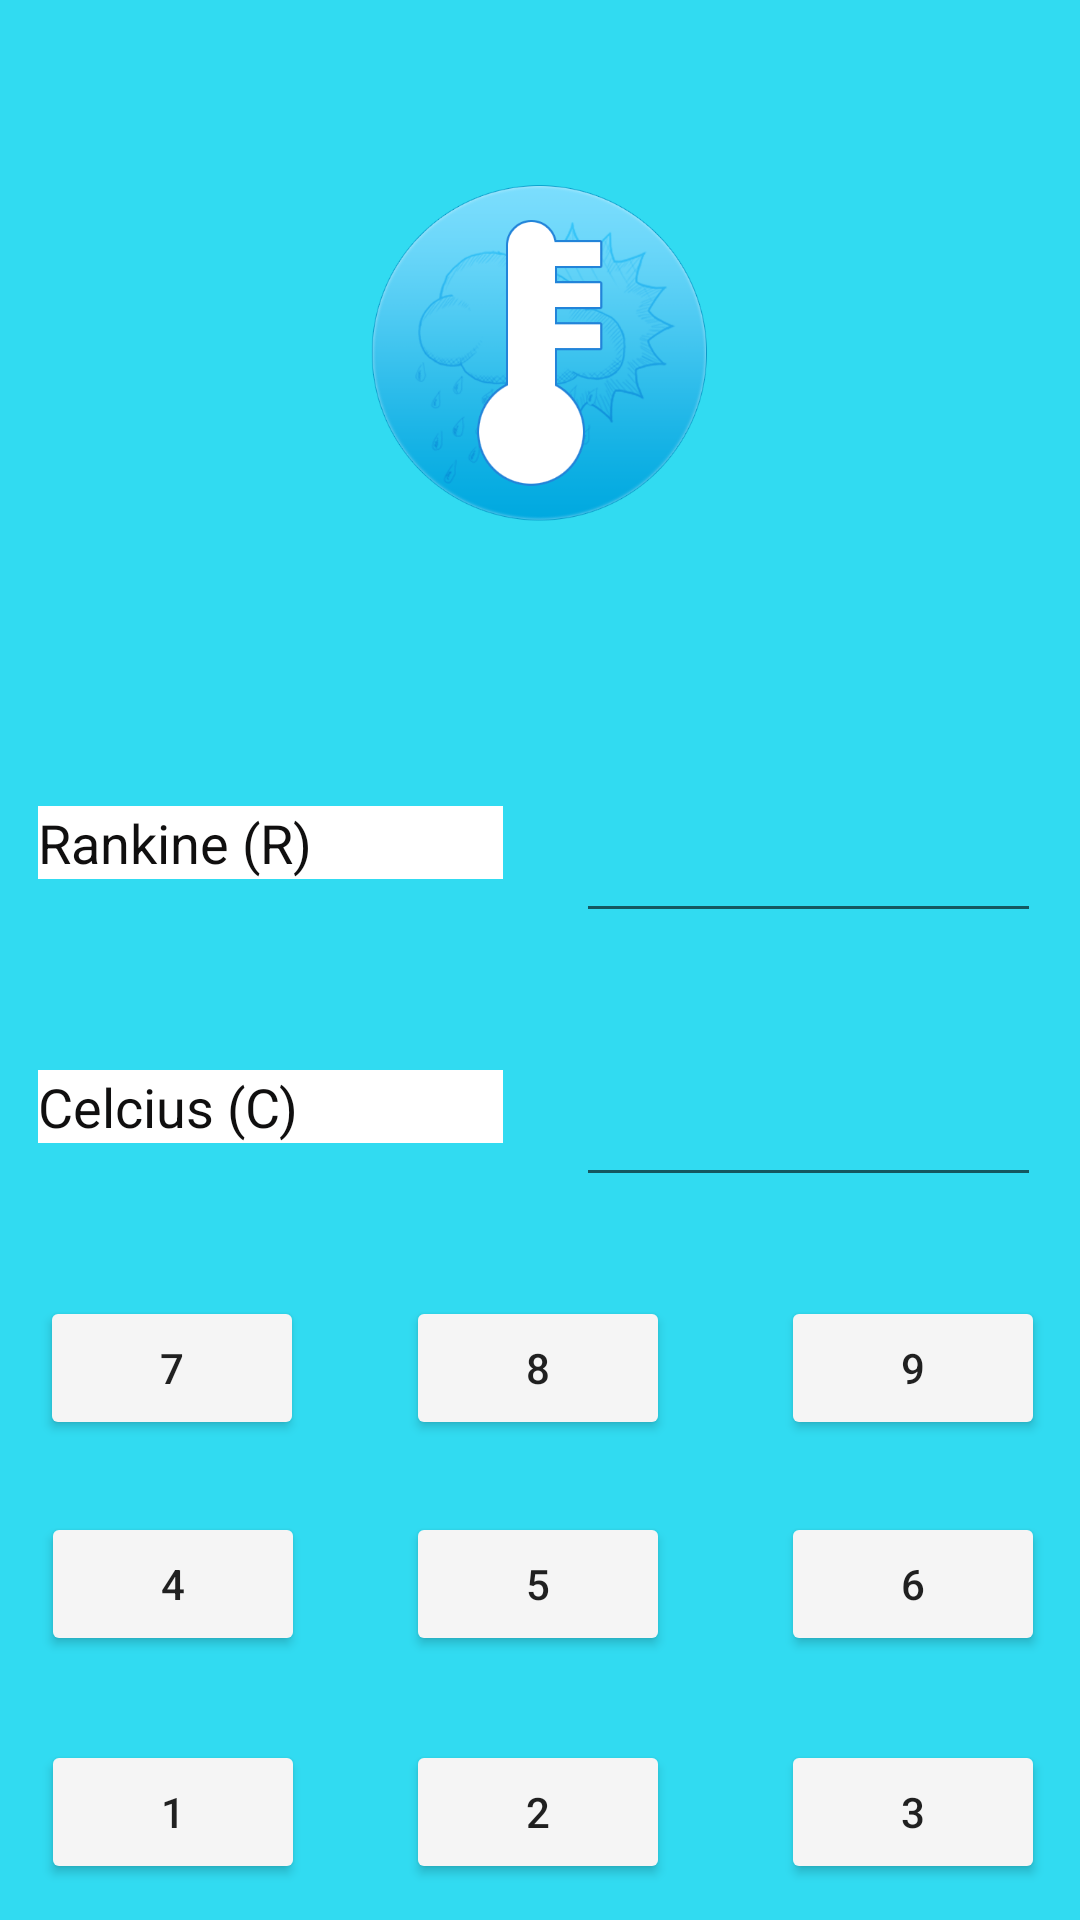

The Android layout XML behind this screen, and the referenced resources:
<!-- AndroidManifest.xml: application theme Theme.KalkulatorUSM -->
<!-- res/layout/activity_konversi_suhu.xml -->
<?xml version="1.0" encoding="utf-8"?>
<androidx.constraintlayout.widget.ConstraintLayout xmlns:android="http://schemas.android.com/apk/res/android"
    xmlns:app="http://schemas.android.com/apk/res-auto"
    xmlns:tools="http://schemas.android.com/tools"
    android:layout_width="match_parent"
    android:layout_height="match_parent"
    android:background="#31DBF1"
    android:backgroundTint="@null"
    android:backgroundTintMode="@null">

    <ImageView
        android:id="@+id/imageView3"
        android:layout_width="148dp"
        android:layout_height="123dp"
        android:layout_marginTop="56dp"
        app:layout_constraintEnd_toEndOf="parent"
        app:layout_constraintHorizontal_bias="0.498"
        app:layout_constraintStart_toStartOf="parent"
        app:layout_constraintTop_toTopOf="parent"
        app:srcCompat="@drawable/pngegg" />

    <com.google.android.material.textfield.TextInputLayout
        android:id="@+id/textInputLayout3"
        android:layout_width="155dp"
        android:layout_height="55dp"
        android:layout_marginTop="248dp"
        android:background="@null"
        app:layout_constraintEnd_toEndOf="parent"
        app:layout_constraintHorizontal_bias="0.062"
        app:layout_constraintStart_toStartOf="parent"
        app:layout_constraintTop_toTopOf="parent">

        <AutoCompleteTextView
            android:id="@+id/autoCompleteTextView4"
            android:layout_width="match_parent"
            android:layout_height="wrap_content"
            android:layout_weight="1"
            android:background="@color/white"
            android:text="Rankine (R)"
            android:textColor="#100F0F"
            tools:ignore="TouchTargetSizeCheck" />
    </com.google.android.material.textfield.TextInputLayout>

    <com.google.android.material.textfield.TextInputLayout
        android:id="@+id/textInputLayout2"
        android:layout_width="155dp"
        android:layout_height="55dp"
        android:layout_marginTop="336dp"
        app:layout_constraintEnd_toEndOf="parent"
        app:layout_constraintHorizontal_bias="0.062"
        app:layout_constraintStart_toStartOf="parent"
        app:layout_constraintTop_toTopOf="parent">

        <AutoCompleteTextView
            android:id="@+id/autoCompleteTextView"
            android:layout_width="match_parent"
            android:layout_height="wrap_content"
            android:layout_weight="1"
            android:background="@color/white"
            android:popupBackground="@null"
            android:text="Celcius (C)"
            android:textColor="#100F0F"
            tools:ignore="TouchTargetSizeCheck" />

    </com.google.android.material.textfield.TextInputLayout>

    <EditText
        android:id="@+id/editTextTextPersonName"
        android:layout_width="155dp"
        android:layout_height="55dp"
        android:layout_marginTop="256dp"
        android:ems="10"
        android:inputType="textPersonName"
        android:textAlignment="viewEnd"
        android:textColor="#F5F5F5"
        android:textSize="24sp"
        app:layout_constraintEnd_toEndOf="parent"
        app:layout_constraintHorizontal_bias="0.937"
        app:layout_constraintStart_toStartOf="parent"
        app:layout_constraintTop_toTopOf="parent"
        tools:ignore="SpeakableTextPresentCheck" />

    <EditText
        android:id="@+id/editTextTextPersonName3"
        android:layout_width="155dp"
        android:layout_height="55dp"
        android:layout_marginTop="344dp"
        android:ems="10"
        android:inputType="textPersonName"
        android:textAlignment="viewEnd"
        android:textColor="#F5F5F5"
        android:textSize="24sp"
        app:layout_constraintEnd_toEndOf="parent"
        app:layout_constraintHorizontal_bias="0.937"
        app:layout_constraintStart_toStartOf="parent"
        app:layout_constraintTop_toTopOf="parent"
        tools:ignore="SpeakableTextPresentCheck" />

    <TextView
        android:id="@+id/textView4"
        android:layout_width="420dp"
        android:layout_height="731dp"
        android:layout_marginStart="4dp"
        android:layout_weight="1"
        android:textColor="#F5F5F5"
        android:textSize="18sp"
        app:layout_constraintBottom_toBottomOf="parent"
        app:layout_constraintStart_toStartOf="parent"
        app:layout_constraintTop_toTopOf="parent"
        app:layout_constraintVertical_bias="0.0" />

    <Button
        android:id="@+id/button32"
        android:layout_width="wrap_content"
        android:layout_height="wrap_content"
        android:layout_marginTop="580dp"
        android:backgroundTint="#F5F5F5"
        android:text="3"
        app:layout_constraintEnd_toEndOf="parent"
        app:layout_constraintHorizontal_bias="0.957"
        app:layout_constraintStart_toStartOf="parent"
        app:layout_constraintTop_toTopOf="parent" />

    <Button
        android:id="@+id/button30"
        android:layout_width="wrap_content"
        android:layout_height="wrap_content"
        android:layout_marginTop="432dp"
        android:backgroundTint="#F5F5F5"
        android:text="9"
        app:layout_constraintEnd_toEndOf="parent"
        app:layout_constraintHorizontal_bias="0.957"
        app:layout_constraintStart_toStartOf="parent"
        app:layout_constraintTop_toTopOf="parent" />

    <Button
        android:id="@+id/button31"
        android:layout_width="wrap_content"
        android:layout_height="wrap_content"
        android:layout_marginTop="432dp"
        android:backgroundTint="#F5F5F5"
        android:text="8"
        app:layout_constraintEnd_toEndOf="parent"
        app:layout_constraintHorizontal_bias="0.498"
        app:layout_constraintStart_toStartOf="parent"
        app:layout_constraintTop_toTopOf="parent" />

    <Button
        android:id="@+id/button29"
        android:layout_width="wrap_content"
        android:layout_height="wrap_content"
        android:layout_marginTop="432dp"
        android:backgroundTint="#F5F5F5"
        android:text="7"
        app:layout_constraintEnd_toEndOf="parent"
        app:layout_constraintHorizontal_bias="0.049"
        app:layout_constraintStart_toStartOf="parent"
        app:layout_constraintTop_toTopOf="parent" />

    <Button
        android:id="@+id/button6"
        android:layout_width="wrap_content"
        android:layout_height="wrap_content"
        android:layout_marginTop="504dp"
        android:backgroundTint="#F5F5F5"
        android:text="4"
        app:layout_constraintEnd_toEndOf="parent"
        app:layout_constraintHorizontal_bias="0.05"
        app:layout_constraintStart_toStartOf="parent"
        app:layout_constraintTop_toTopOf="parent" />

    <Button
        android:id="@+id/button16"
        android:layout_width="wrap_content"
        android:layout_height="wrap_content"
        android:layout_marginTop="580dp"
        android:backgroundTint="#F5F5F5"
        android:text="1"
        app:layout_constraintEnd_toEndOf="parent"
        app:layout_constraintHorizontal_bias="0.05"
        app:layout_constraintStart_toStartOf="parent"
        app:layout_constraintTop_toTopOf="parent" />

    <Button
        android:id="@+id/button17"
        android:layout_width="wrap_content"
        android:layout_height="wrap_content"
        android:layout_marginTop="504dp"
        android:backgroundTint="#F5F5F5"
        android:text="6"
        app:layout_constraintEnd_toEndOf="parent"
        app:layout_constraintHorizontal_bias="0.957"
        app:layout_constraintStart_toStartOf="parent"
        app:layout_constraintTop_toTopOf="parent" />

    <Button
        android:id="@+id/button18"
        android:layout_width="wrap_content"
        android:layout_height="wrap_content"
        android:layout_marginTop="504dp"
        android:backgroundTint="#F5F5F5"
        android:text="5"
        app:layout_constraintEnd_toEndOf="parent"
        app:layout_constraintHorizontal_bias="0.498"
        app:layout_constraintStart_toStartOf="parent"
        app:layout_constraintTop_toTopOf="parent" />

    <Button
        android:id="@+id/button19"
        android:layout_width="wrap_content"
        android:layout_height="wrap_content"
        android:layout_marginTop="580dp"
        android:backgroundTint="#F5F5F5"
        android:text="2"
        app:layout_constraintEnd_toEndOf="parent"
        app:layout_constraintHorizontal_bias="0.498"
        app:layout_constraintStart_toStartOf="parent"
        app:layout_constraintTop_toTopOf="parent" />

    <Button
        android:id="@+id/button26"
        android:layout_width="wrap_content"
        android:layout_height="wrap_content"
        android:layout_marginTop="656dp"
        android:backgroundTint="#F5F5F5"
        android:text="C"
        app:layout_constraintEnd_toEndOf="parent"
        app:layout_constraintHorizontal_bias="0.05"
        app:layout_constraintStart_toStartOf="parent"
        app:layout_constraintTop_toTopOf="parent" />

    <Button
        android:id="@+id/button27"
        android:layout_width="wrap_content"
        android:layout_height="wrap_content"
        android:layout_marginTop="656dp"
        android:backgroundTint="#F5F5F5"
        android:text="."
        app:layout_constraintEnd_toEndOf="parent"
        app:layout_constraintHorizontal_bias="0.498"
        app:layout_constraintStart_toStartOf="parent"
        app:layout_constraintTop_toTopOf="parent" />

    <ImageButton
        android:id="@+id/imageButton"
        android:layout_width="77dp"
        android:layout_height="48dp"
        android:layout_marginTop="656dp"
        android:background="#2AA4B3"
        android:backgroundTint="#03A9F4"
        app:layout_constraintEnd_toEndOf="parent"
        app:layout_constraintHorizontal_bias="0.927"
        app:layout_constraintStart_toStartOf="parent"
        app:layout_constraintTop_toTopOf="parent"
        app:srcCompat="@drawable/hapus"
        tools:ignore="SpeakableTextPresentCheck" />

</androidx.constraintlayout.widget.ConstraintLayout>
<!-- resources referenced by this layout -->
<resources>
  <color name="white">#FFFFFFFF</color>
  <!-- drawable hapus: png bitmap (drawable, 1190 bytes) -->
  <!-- drawable pngegg: png bitmap (drawable, 68365 bytes) -->
  <style name="Theme.KalkulatorUSM" parent="Theme.AppCompat.Light.DarkActionBar">
          
          <item name="colorPrimary">#2788F1</item>
          <item name="colorPrimaryVariant">#1358A1</item>
          <item name="colorOnPrimary">@color/white</item>
          
          <item name="colorSecondary">@color/teal_200</item>
          <item name="colorSecondaryVariant">@color/teal_700</item>
          <item name="colorOnSecondary">@color/black</item>
          
          <item name="android:statusBarColor" tools:targetApi="l">?attr/colorPrimaryVariant</item>
          
      </style>
  <color name="teal_200">#FF03DAC5</color>
  <color name="teal_700">#FF018786</color>
  <color name="black">#FF000000</color>
</resources>
